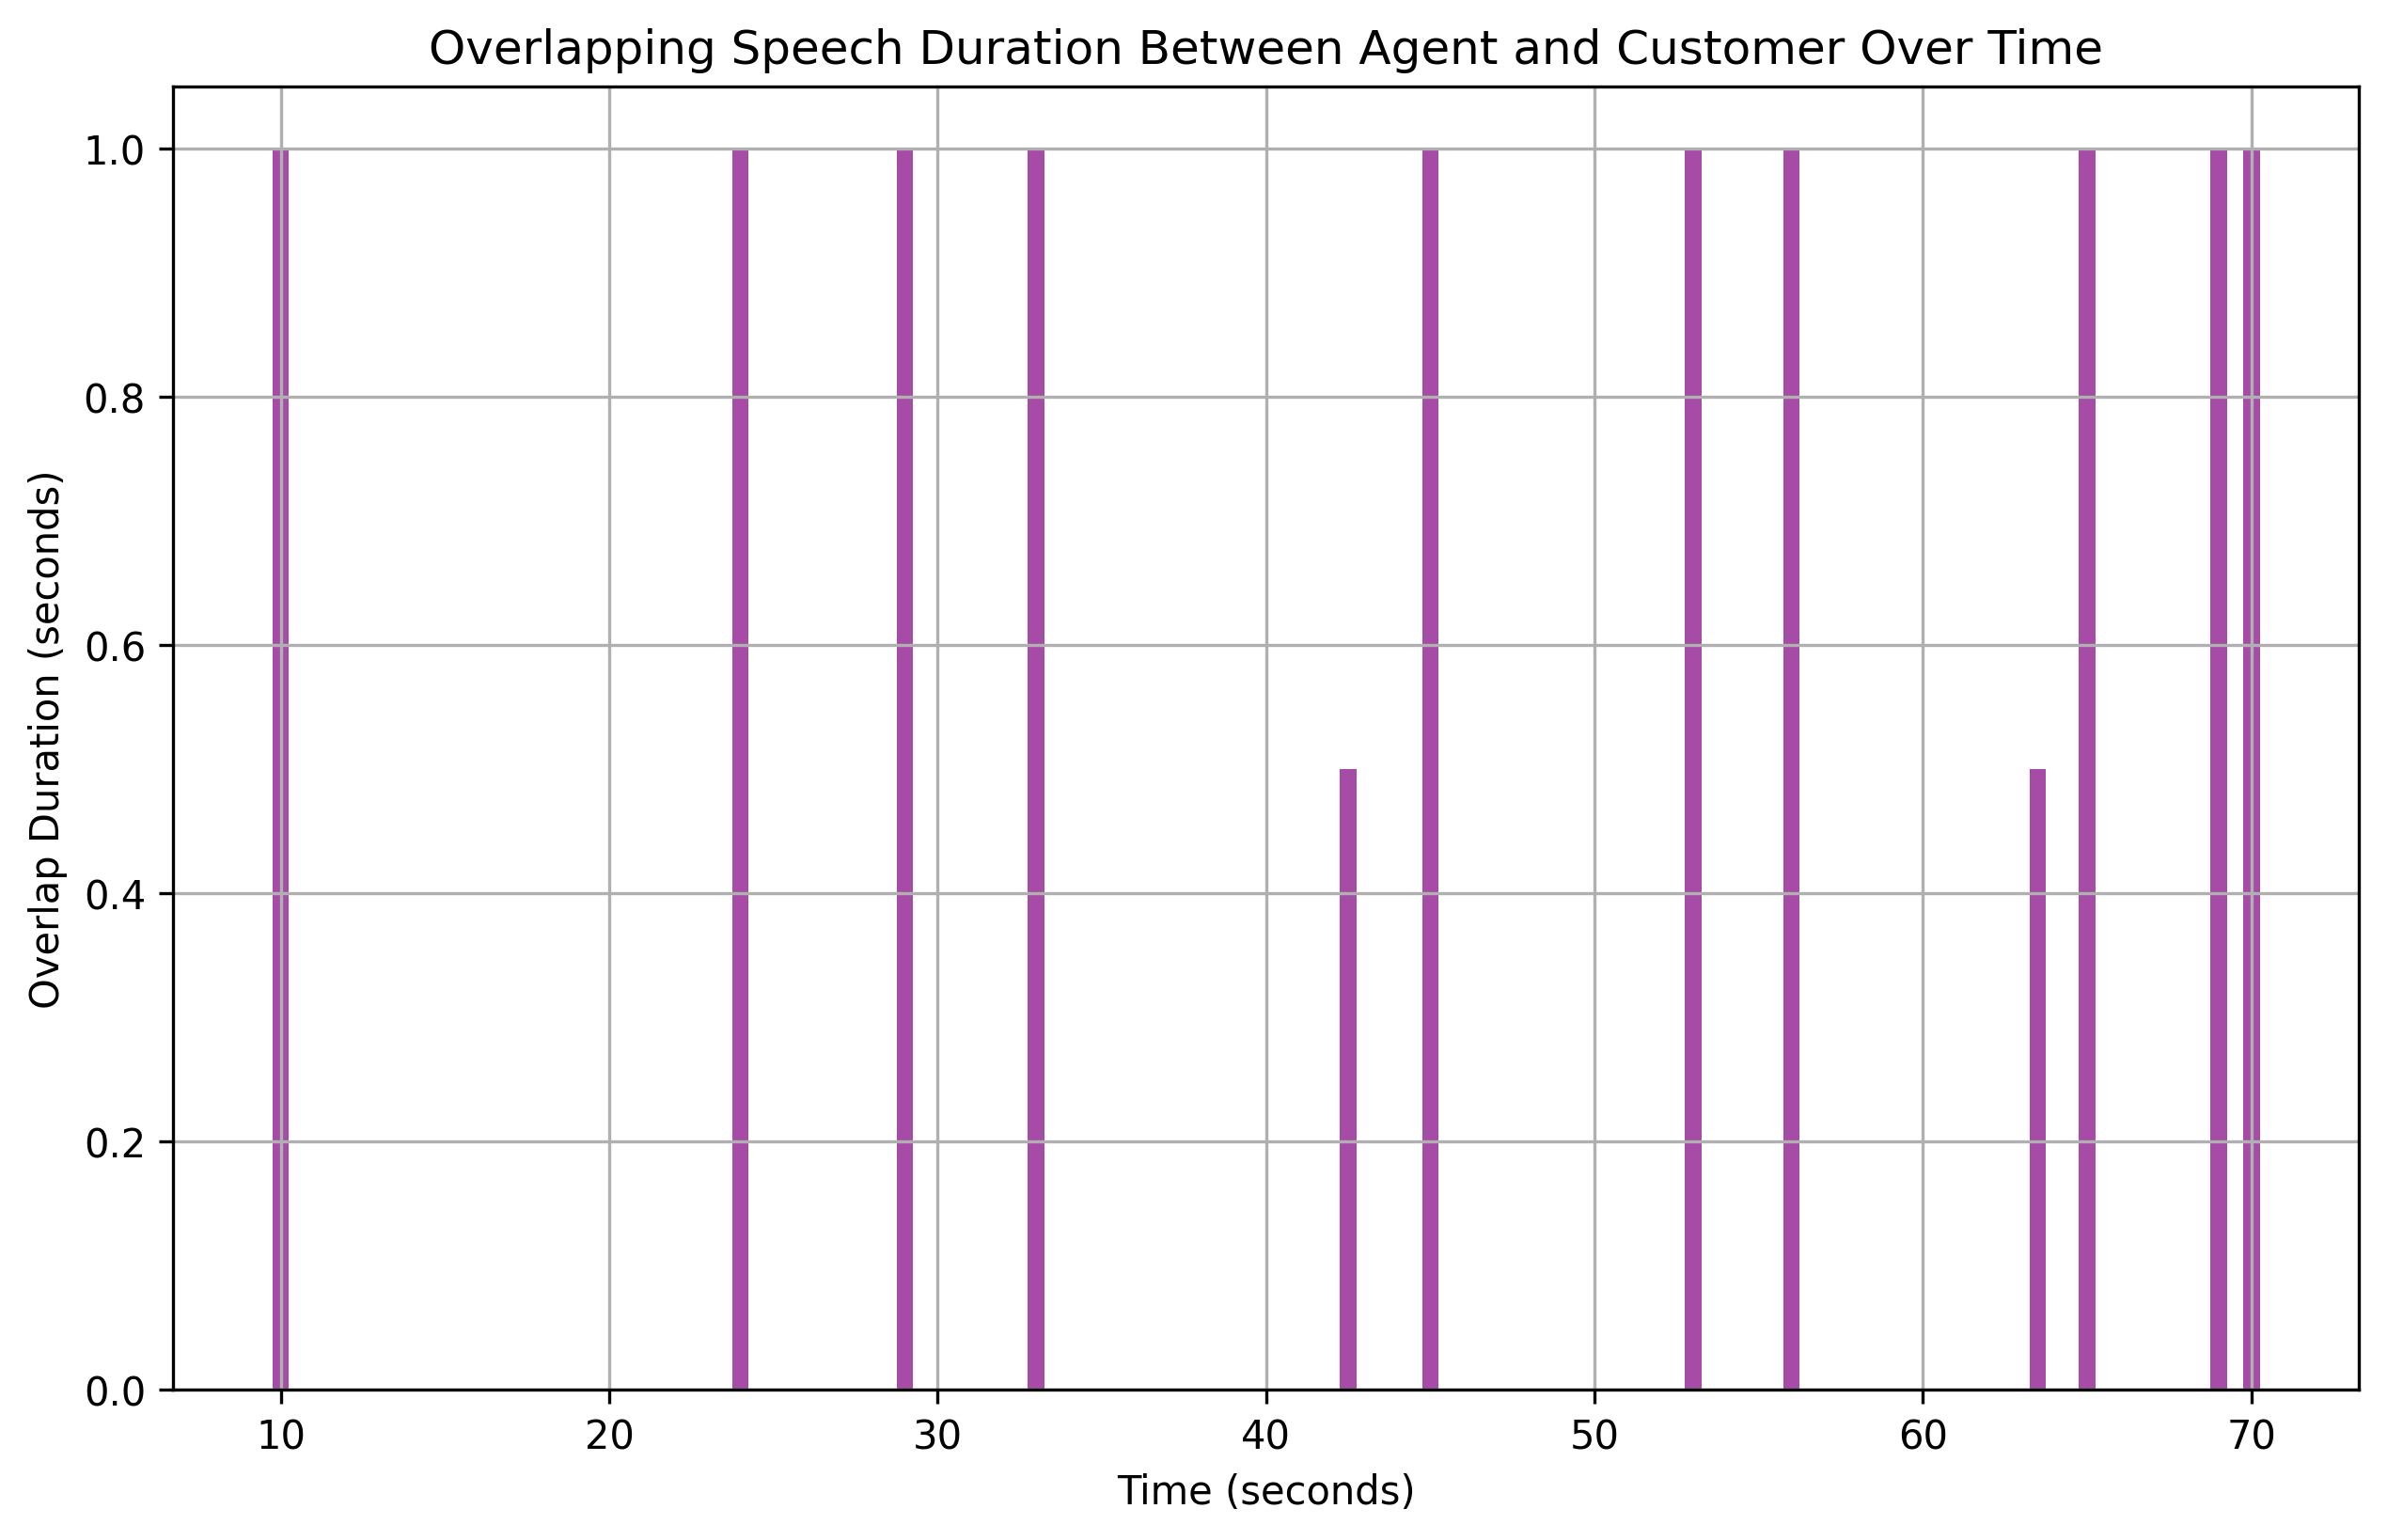

Data behind this chart, as committed beside it:
overlap_start, overlap_end, overlap_duration
10.0, 11, 1.0
24.0, 25, 1.0
29.0, 30, 1.0
33.0, 34, 1.0
42.5, 43, 0.5
45.0, 46, 1.0
53.0, 54, 1.0
56.0, 57, 1.0
63.5, 64, 0.5
65.0, 66, 1.0
69.0, 70, 1.0
70.0, 71, 1.0
